The GitHub repository ayush-sawant-ai/Brain-Tumor-Detection contains a labelled image folder "processed" with 4 categories: glioma, meningioma, no tumor, pituitary tumor. Examples follow, each with its label.

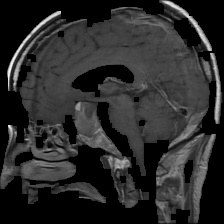
Label: pituitary tumor

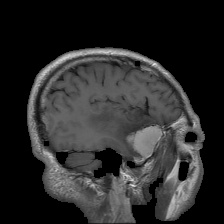
Label: meningioma

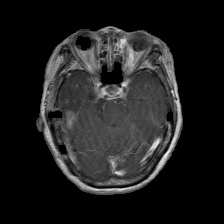
Label: glioma

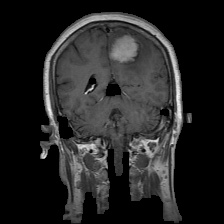
Label: meningioma

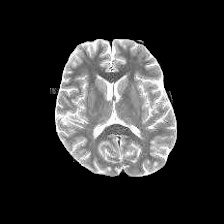
Label: no tumor

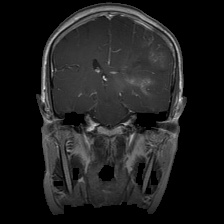
Label: glioma
